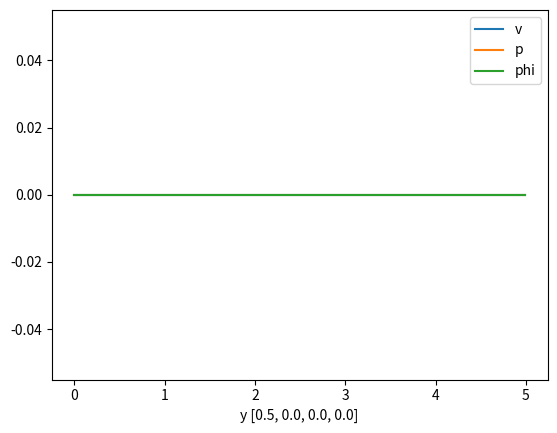
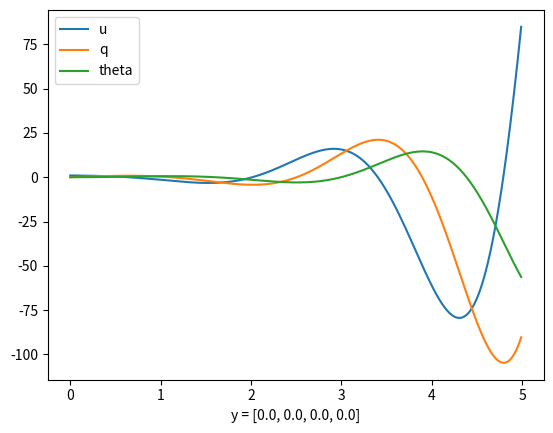
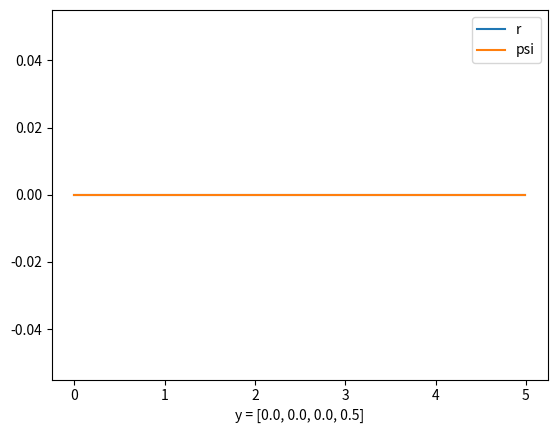

Reproduce these figures in Python, in order.
import numpy as np
import math as Math
import matplotlib.pyplot as plt

from collections import deque

"""
naming convention :

u̇
v̇
ẇ
ṗ
q̇
ṙ
θ
ϕ
ψ
δlat_lag
δlon_lag
δcol_lag
δpeḋ_lag
[du, dv, dw, dp, dq, dr, dtheta, dphi, dpsi, delta_lat_lag, delta_lon_lag, delta_col_lag, delta_ped_lag]


| Index | Variable      | Meaning                       |
| ----- | ------------- | ----------------------------- |
| 0     | du            | forward velocity              |
| 1     | dv            | lateral velocity              |
| 2     | dw            | vertical velocity             |
| 3     | dp            | roll rate                     |
| 4     | dq            | pitch rate                    |
| 5     | dr            | yaw rate                      |
| 6     | dtheta        | pitch angle                   |
| 7     | dphi          | roll angle                    |
| 8     | dpsi          | yaw angle                     |
| 9     | delta_lat_lag | lateral input (aileron)       |
| 10    | delta_lon_lag | longitudinal input (elevator) |
| 11    | delta_col_lag | vertical input (collective)   |
| 12    | delta_ped_lag | yaw input (pedal)             |

"""

du, dv, dw, dp, dq, dr, dtheta, dphi, dpsi, delta_lat_lag, delta_lon_lag, delta_col_lag, delta_ped_lag = np.zeros(13)

x_next = [du, dv, dw, dp, dq, dr, dtheta, dphi, dpsi, delta_lat_lag, delta_lon_lag, delta_col_lag, delta_ped_lag]

values = {
    "X_u": -0.6112,
    "M_u": 1.912,
    "X_dlon": -17.97,
    "M_dlon": 148.7,
    "Y_v": -0.4277,
    "L_v": -1.644,
    "Y_lat": 18.49,
    "L_lat": 157.3,
    "N_r": -0.5392,
    "N_ped": 18.51,
    "Z_col": -82.28,
    "tau_lon": 0.01718,
    "tau_lat": 0.01747,
    "tau_col": 0.01920,
    "tau_ped": 0.02915,
    "lag": -17.50,
    "lead": -3.169
}
g = 9.81

freq = 100
time_step = 1 / freq


A = np.zeros((13, 13))

A[0][0]  = values["X_u"]
A[0][6]  = -g
A[0][10] = values["X_dlon"]
A[1][1]  = values["Y_v"]
A[1][7]  = g
A[1][9]  = values["Y_lat"]
A[2][11] = values["Z_col"]
A[3][1]  = values["L_v"]
A[3][9]  = values["L_lat"]
A[4][0]  = values["M_u"]
A[4][10] = values["M_dlon"]
A[5][5]  = values["N_r"]
A[5][12] = values["N_ped"] - values["lag"] * values["lead"]
A[6][4]  = 1.0
A[7][3]  = 1.0
A[8][5]  = 1.0
A[9][9]  = -values["lag"]
A[10][10] = -values["lag"]
A[11][11] = -values["lag"]
A[12][12] = -values["lag"]

B = np.zeros((13, 4))

B[5][3] = values["lag"] * values["lead"]
B[9][0]  = values["lag"]
B[10][1] = values["lag"]
B[11][2] = values["lag"]
B[12][3] = values["lag"]

buffer_length_lon = Math.ceil(values["tau_lon"] / time_step)
buffer_length_lat = Math.ceil(values["tau_lat"] / time_step)
buffer_length_col = Math.ceil(values["tau_col"] / time_step)
buffer_length_ped = Math.ceil(values["tau_ped"] / time_step)


buffer_lon = deque([0]* buffer_length_lon, maxlen=buffer_length_lon)
buffer_lat = deque([0]* buffer_length_lat, maxlen=buffer_length_lat)
buffer_col = deque([0]* buffer_length_col, maxlen=buffer_length_col)
buffer_ped = deque([0]* buffer_length_ped, maxlen=buffer_length_ped)

print(buffer_length_lon)
print(buffer_length_lat)
print(buffer_length_col)
print(buffer_length_ped)


#dx = Ax + By  . A and B are defined now given x and y we can calculate dx


def step(x, y):

  buffer_lon.append(y[1])
  buffer_lat.append(y[0])
  buffer_col.append(y[2])
  buffer_ped.append(y[3])

  delayed_input = np.array([buffer_lat[0], buffer_lon[0], buffer_col[0], buffer_ped[0]])

  dt = A @ x + B @ delayed_input

  return x + dt * time_step

dt = time_step

T = 5.0
steps = int(T / dt)

x = np.zeros(13)
history = []

for k in range(steps):
    if k * dt > 1.0:
        action = np.array([0.0, 0.0, 0.0, 0.0])  # lateral step
    else:
        action = np.zeros(4)
    x = step(x, action)
    history.append(x.copy())

history = np.array(history)



t = np.arange(steps) * dt

# plt.figure()
# plt.plot(t, history[:, 3], label="p (roll rate)")
# plt.plot(t, history[:, 1], label="v (lateral velocity)")
# plt.legend()
# plt.show()

plt.plot(t, history[:,1], label="v")
plt.plot(t, history[:,3], label="p")
plt.plot(t, history[:,7], label="phi")
plt.xlabel("y [0.5, 0.0, 0.0, 0.0]")

plt.legend()
plt.show()


#second direction


x = np.zeros(13)
x[0] = 1.0
history = []

for k in range(steps):
    if k * dt > 1.0:
        action = np.array([0.0, 0.0, 0.0, 0.0])  # lateral step
    else:
        action = np.zeros(4)

    x = step(x, action)
    history.append(x.copy())

history = np.array(history)



t = np.arange(steps) * dt

# plt.figure()
# plt.plot(t, history[:, 3], label="p (roll rate)")
# plt.plot(t, history[:, 1], label="v (lateral velocity)")
# plt.legend()
# plt.show()

plt.plot(t, history[:,0], label="u")
plt.plot(t, history[:,4], label="q")
plt.plot(t, history[:,6], label="theta")

plt.xlabel("y = [0.0, 0.0, 0.0, 0.0]")

plt.legend()
plt.show()


# third direction


x = np.zeros(13)
history = []

x[0] = 1.0

for k in range(steps):
    if k * dt > 1.0:
        action = np.array([0.0, 0.0, 0.0, 0.0])  # lateral step
    else:
        action = np.zeros(4)

    x = step(x, action)
    history.append(x.copy())

history = np.array(history)



t = np.arange(steps) * dt

# plt.figure()
# plt.plot(t, history[:, 3], label="p (roll rate)")
# plt.plot(t, history[:, 1], label="v (lateral velocity)")
# plt.legend()
# plt.show()

plt.plot(t, history[:,5], label="r")
plt.plot(t, history[:,8], label="psi")
plt.xlabel("y = [0.0, 0.0, 0.0, 0.5]")

plt.legend()
plt.show()
